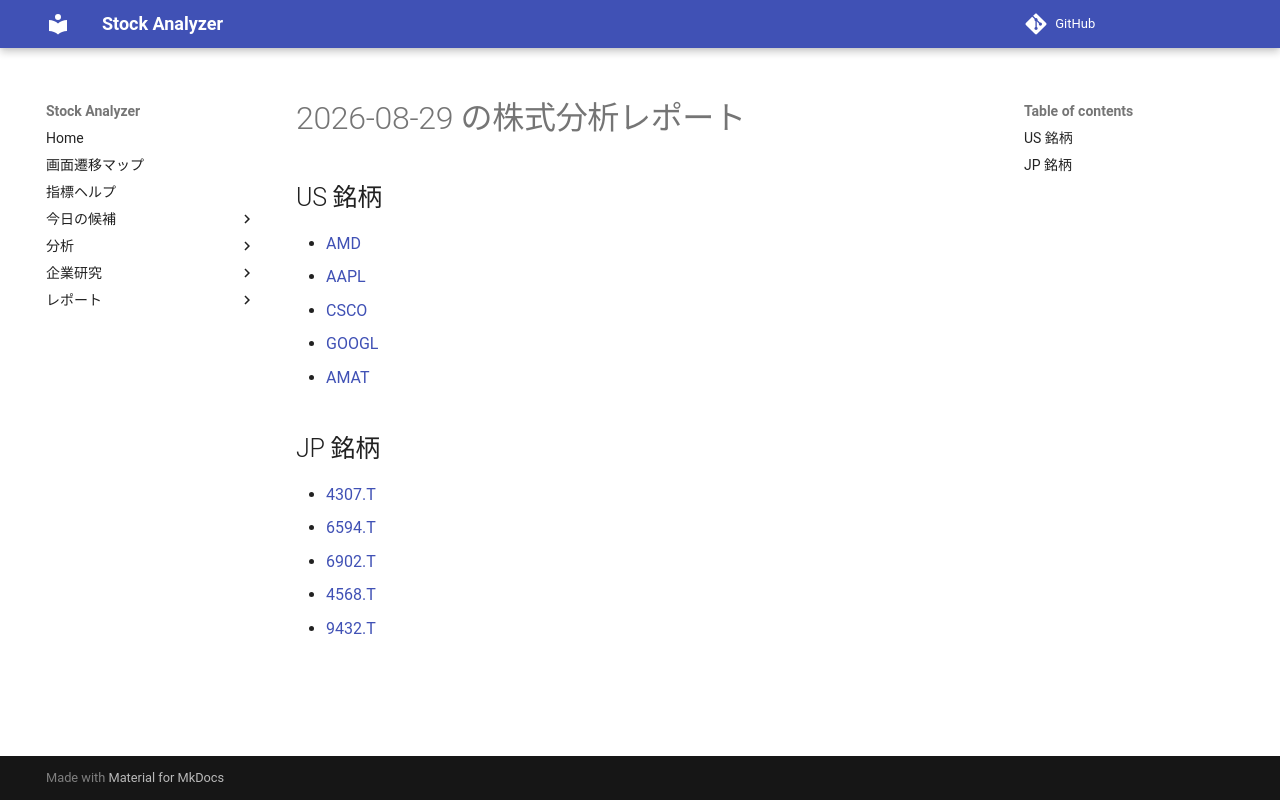

repository: Yumi-note/Making-APP · page: reports/2026-08-29/185536/index.html · generator: mkdocs

# 2026-08-29 の株式分析レポート

## US 銘柄

- [AMD](AMD.md)
- [AAPL](AAPL.md)
- [CSCO](CSCO.md)
- [GOOGL](GOOGL.md)
- [AMAT](AMAT.md)

## JP 銘柄

- [4307.T](4307_T.md)
- [6594.T](6594_T.md)
- [6902.T](6902_T.md)
- [4568.T](4568_T.md)
- [9432.T](9432_T.md)
